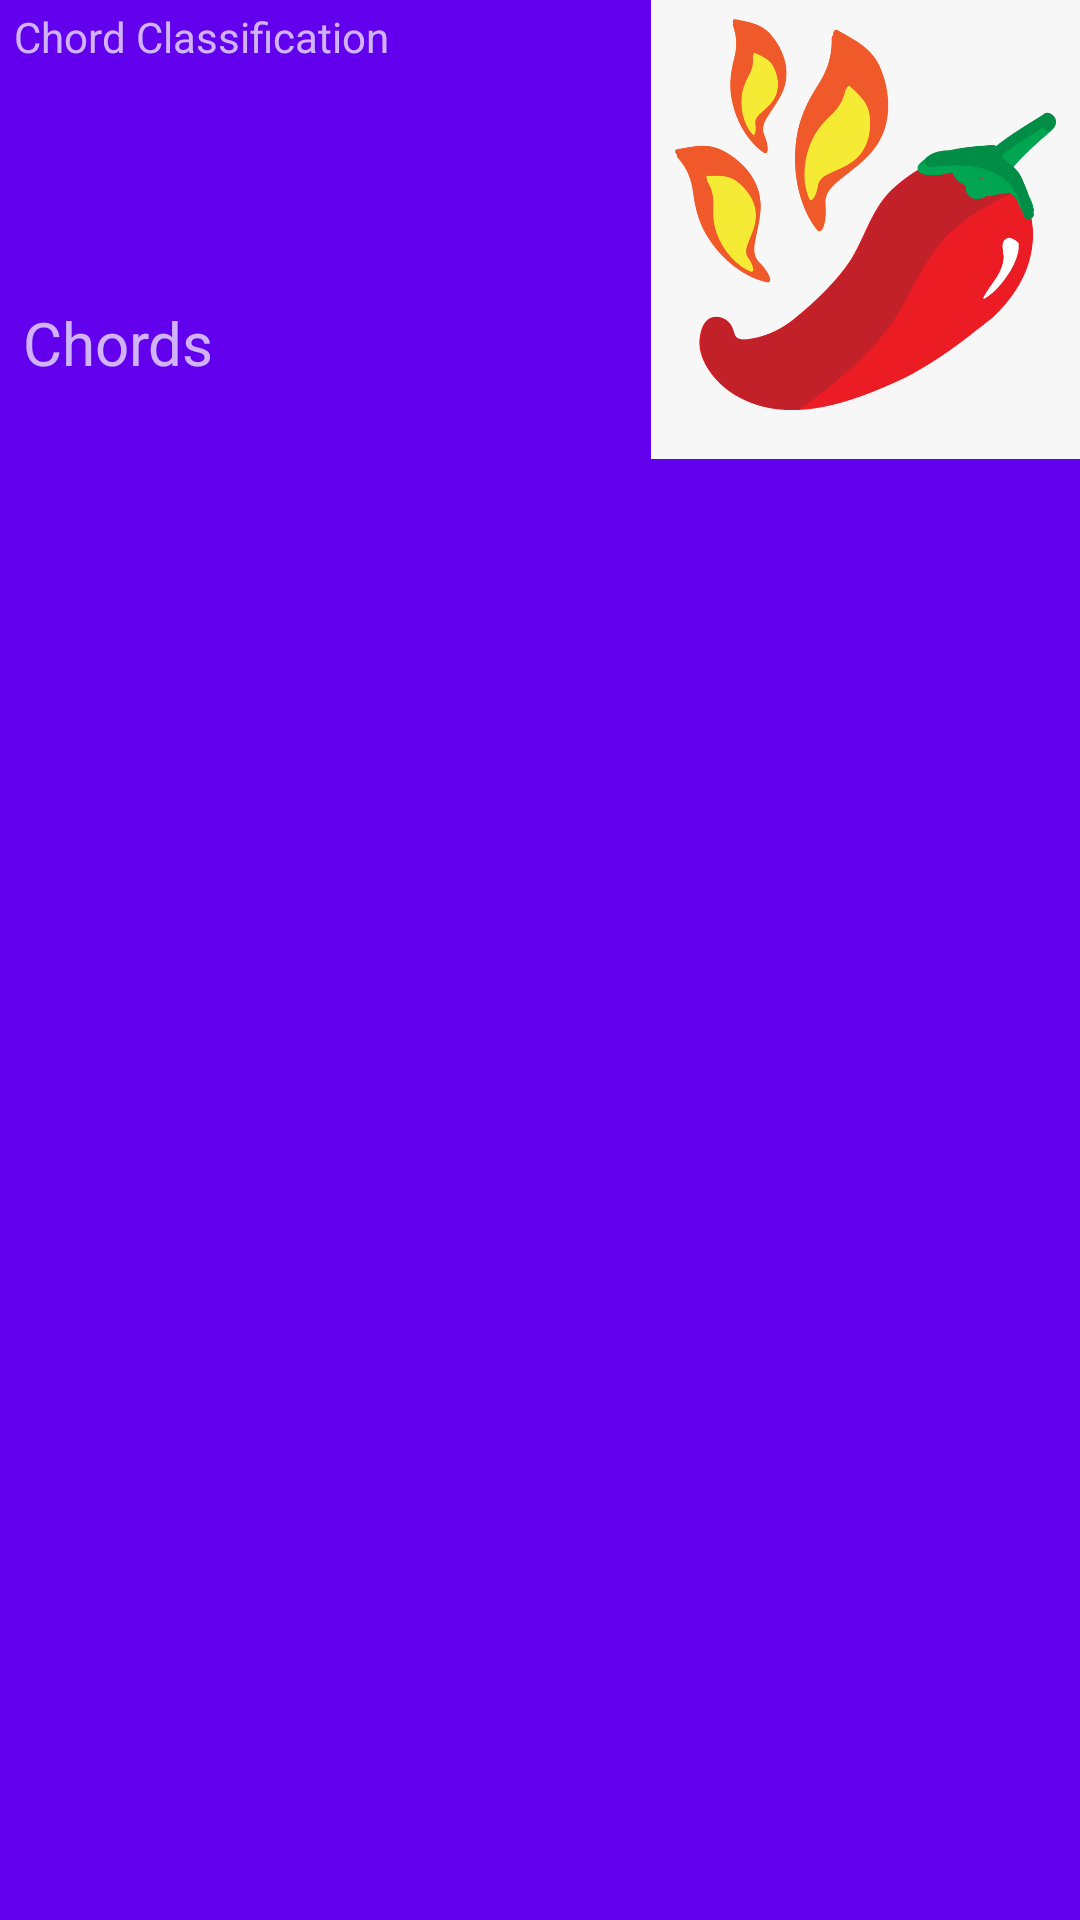

Android layout source for this screen:
<!-- AndroidManifest.xml: application theme AppTheme -->
<!-- res/layout/chord_card.xml -->
<?xml version="1.0" encoding="utf-8"?>
<com.google.android.material.card.MaterialCardView
    xmlns:android="http://schemas.android.com/apk/res/android"
    xmlns:tools="http://schemas.android.com/tools"
    android:layout_width="match_parent"
    android:layout_height="wrap_content"
    xmlns:app="http://schemas.android.com/apk/res-auto"
    app:cardElevation="15dp"
    app:cardCornerRadius="0dp"
    app:cardPreventCornerOverlap="false"
    android:id="@+id/chordCardPreview"
    app:cardBackgroundColor="@color/colorPrimary"
    android:clickable="true">
    <androidx.constraintlayout.widget.ConstraintLayout
        android:layout_width="match_parent"
        android:layout_height="wrap_content"
        android:id="@+id/constraintLayout">


            <com.google.android.material.imageview.ShapeableImageView
                android:id="@+id/imgTeaser"
                android:layout_width="143dp"
                android:layout_height="match_parent"
                android:layout_margin="0dp"
                android:adjustViewBounds="true"
                android:layout_marginRight="100dp"
                android:scaleType="fitXY"
                android:src="@drawable/spicychile"
                app:layout_constraintRight_toRightOf="parent"
                app:layout_constraintBottom_toBottomOf="parent"
                />

        <com.google.android.material.textview.MaterialTextView
            android:id="@+id/chordGrouping"
            android:layout_width="wrap_content"
            android:layout_height="wrap_content"
            android:text="Chord Classification"
            app:layout_constraintBottom_toBottomOf="parent"
            app:layout_constraintHorizontal_bias="0.05"
            app:layout_constraintLeft_toLeftOf="parent"
            app:layout_constraintRight_toLeftOf="@id/imgTeaser"
            app:layout_constraintTop_toTopOf="parent"
            app:layout_constraintVertical_bias="0.01999998">

        </com.google.android.material.textview.MaterialTextView>

        <com.google.android.material.textview.MaterialTextView
            android:id="@+id/chordIdentities"
            android:layout_width="wrap_content"
            android:layout_height="wrap_content"
            android:text="Chords"
            android:textSize="20dp"
            app:layout_constraintBottom_toBottomOf="parent"
            app:layout_constraintHorizontal_bias="0.05"
            app:layout_constraintLeft_toLeftOf="parent"
            app:layout_constraintRight_toLeftOf="@id/imgTeaser"
            app:layout_constraintTop_toTopOf="parent"
            app:layout_constraintVertical_bias="0.8">

        </com.google.android.material.textview.MaterialTextView>




    </androidx.constraintlayout.widget.ConstraintLayout>


</com.google.android.material.card.MaterialCardView>
<!-- resources referenced by this layout -->
<resources>
  <!-- drawable spicychile: png bitmap (drawable, 57287 bytes) -->
  <style name="AppTheme" parent="Theme.MaterialComponents">
          
          <item name="colorPrimary">@color/primaryColor</item>
          <item name="colorPrimaryDark">@color/primaryDarkColor</item>
          <item name="colorAccent">@color/primaryLightColor</item>
          <item name="bottomNavigationStyle">@color/primaryDarkColor</item>
          <item name="iconTint">@color/secondaryColor</item>
  
  
      </style>
  <color name="primaryColor">#212121</color>
  <color name="primaryDarkColor">#000000</color>
  <color name="primaryLightColor">#484848</color>
  <color name="secondaryColor">#6a1b9a</color>
  <!-- not gathered from this repository: default colours our renderer supplied (Android Studio template values) -->
  <color name="colorPrimary">#FF6200EE</color>
</resources>
